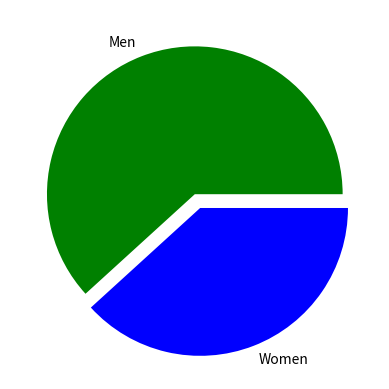

Python code for this plot:
import matplotlib.pyplot as plt 

values = [386, 239]
colors = ['green', 'blue']
labels = ["Men", "Women"]

explode = (0, 0.1)




plt.pie(values, labels=labels, colors=colors, explode=explode)




plt.show()